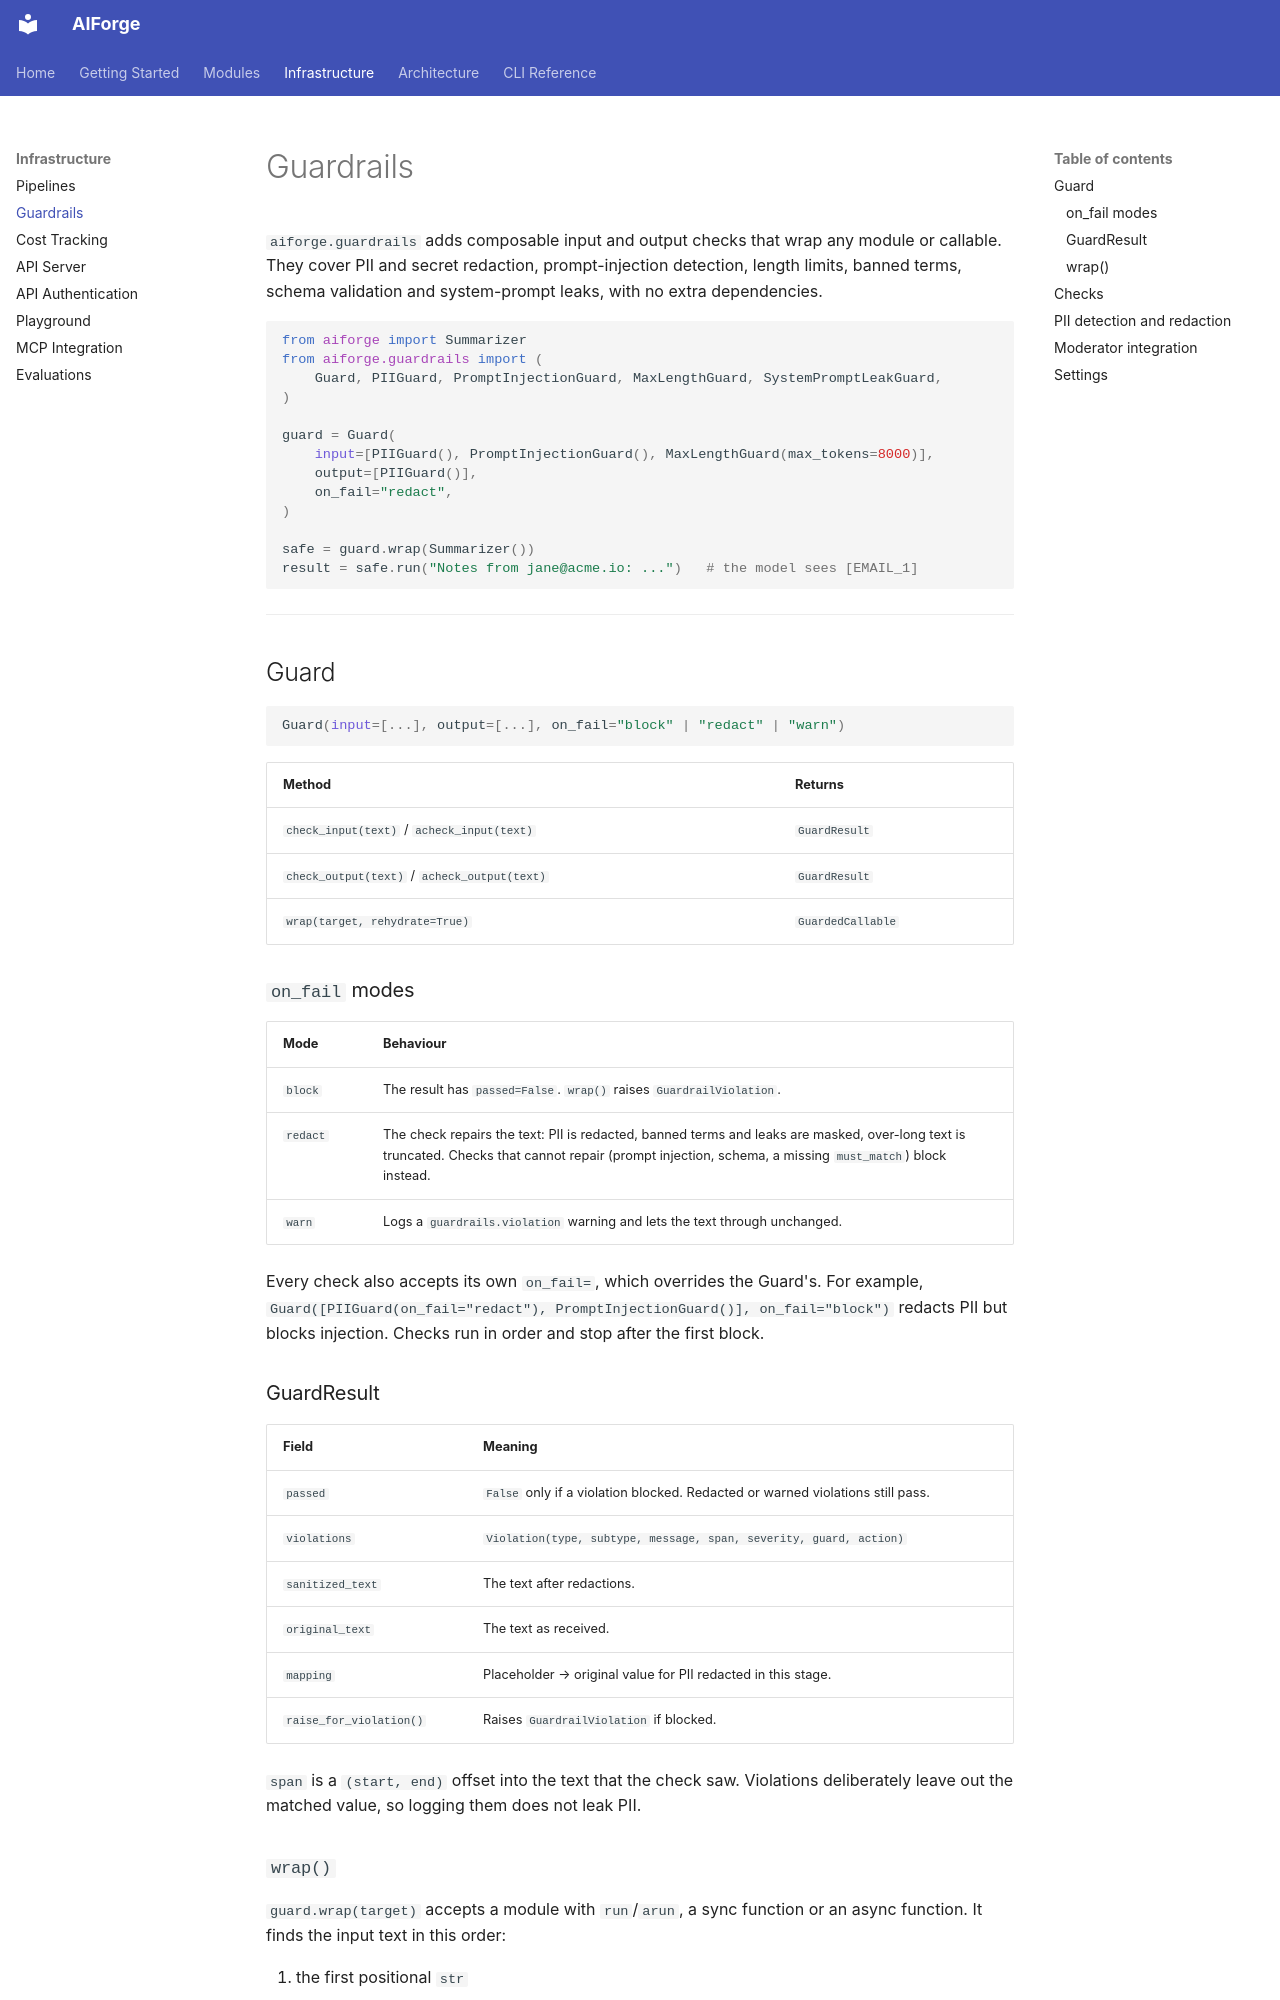

repository: kushangpatel/aiforge · page: guardrails/index.html · generator: mkdocs

# Guardrails

`aiforge.guardrails` adds composable input and output checks that wrap any module or callable. They cover PII and secret redaction, prompt-injection detection, length limits, banned terms, schema validation and system-prompt leaks, with no extra dependencies.

```python
from aiforge import Summarizer
from aiforge.guardrails import (
    Guard, PIIGuard, PromptInjectionGuard, MaxLengthGuard, SystemPromptLeakGuard,
)

guard = Guard(
    input=[PIIGuard(), PromptInjectionGuard(), MaxLengthGuard(max_tokens=8000)],
    output=[PIIGuard()],
    on_fail="redact",
)

safe = guard.wrap(Summarizer())
result = safe.run("Notes from jane@acme.io: ...")   # the model sees [EMAIL_1]
```

---

## Guard

```python
Guard(input=[...], output=[...], on_fail="block" | "redact" | "warn")
```

| Method | Returns |
|---|---|
| `check_input(text)` / `acheck_input(text)` | `GuardResult` |
| `check_output(text)` / `acheck_output(text)` | `GuardResult` |
| `wrap(target, rehydrate=True)` | `GuardedCallable` |

### `on_fail` modes

| Mode | Behaviour |
|---|---|
| `block` | The result has `passed=False`. `wrap()` raises `GuardrailViolation`. |
| `redact` | The check repairs the text: PII is redacted, banned terms and leaks are masked, over-long text is truncated. Checks that cannot repair (prompt injection, schema, a missing `must_match`) block instead. |
| `warn` | Logs a `guardrails.violation` warning and lets the text through unchanged. |

Every check also accepts its own `on_fail=`, which overrides the Guard's. For example, `Guard([PIIGuard(on_fail="redact"), PromptInjectionGuard()], on_fail="block")` redacts PII but blocks injection. Checks run in order and stop after the first block.

### GuardResult

| Field | Meaning |
|---|---|
| `passed` | `False` only if a violation blocked. Redacted or warned violations still pass. |
| `violations` | `Violation(type, subtype, message, span, severity, guard, action)` |
| `sanitized_text` | The text after redactions. |
| `original_text` | The text as received. |
| `mapping` | Placeholder → original value for PII redacted in this stage. |
| `raise_for_violation()` | Raises `GuardrailViolation` if blocked. |

`span` is a `(start, end)` offset into the text that the check saw. Violations deliberately leave out the matched value, so logging them does not leak PII.
